Run: headless pygame with SDL's dummy video driver; simulated clock (each Clock.tick advances the game by its frame time, no real sleeping); random seed 0; keys injected as events and as key.get_pressed() state; no mouse input.
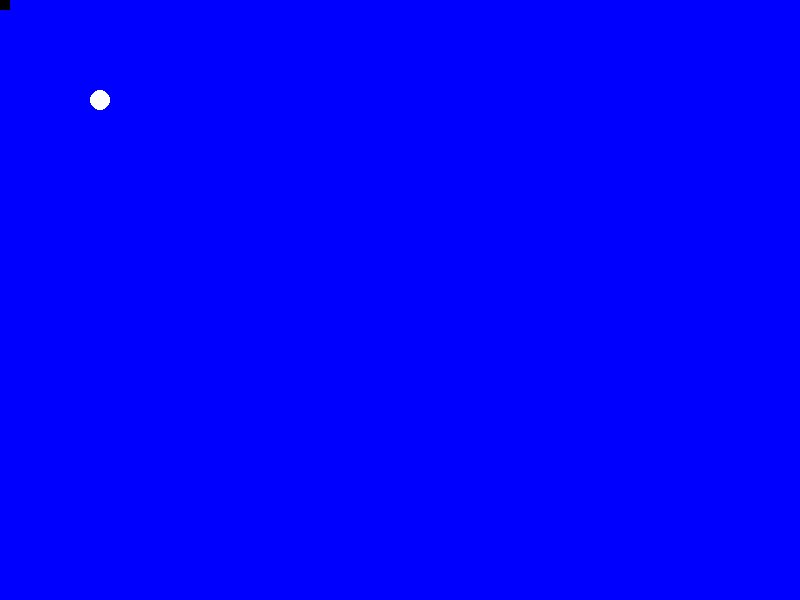
Frame 1 of 4 · flips 1–60 · no input
Frame 2 of 4 · flips 61–180 · tapped SPACE, RETURN · held RIGHT (→), D · screen unchanged from frame 1, image omitted
Frame 3 of 4 · flips 181–300 · held DOWN (↓), S · screen unchanged from frame 2, image omitted
Frame 4 of 4 · flips 301–420 · held LEFT (←), A, UP (↑), W · screen unchanged from frame 3, image omitted

The pygame program that drew these frames:

import pygame
pygame.init()
white=(255,255,255)
black=(0,0,0)
red=(255,0,0)
green=(0,255,0)
blue=(0,0,255)
gameDisplay=pygame.display.set_mode((800,600))
gameDisplay.fill(blue)
pixels=pygame.PixelArray(gameDisplay)
for i in range(0,10):
	for j in range(0,10):
		pixels[i][j]=black
pygame.draw.circle(gameDisplay,white,(100,100),10)
while True:
	for event in pygame.event.get():
		if(event.type==pygame.QUIT):
			pygame.quit()
			quit()
		elif(event.type==pygame.KEYDOWN):
			if(event.key==pygame.K_ESCAPE):
				pygame.quit()
				quit()
	pygame.display.update()
